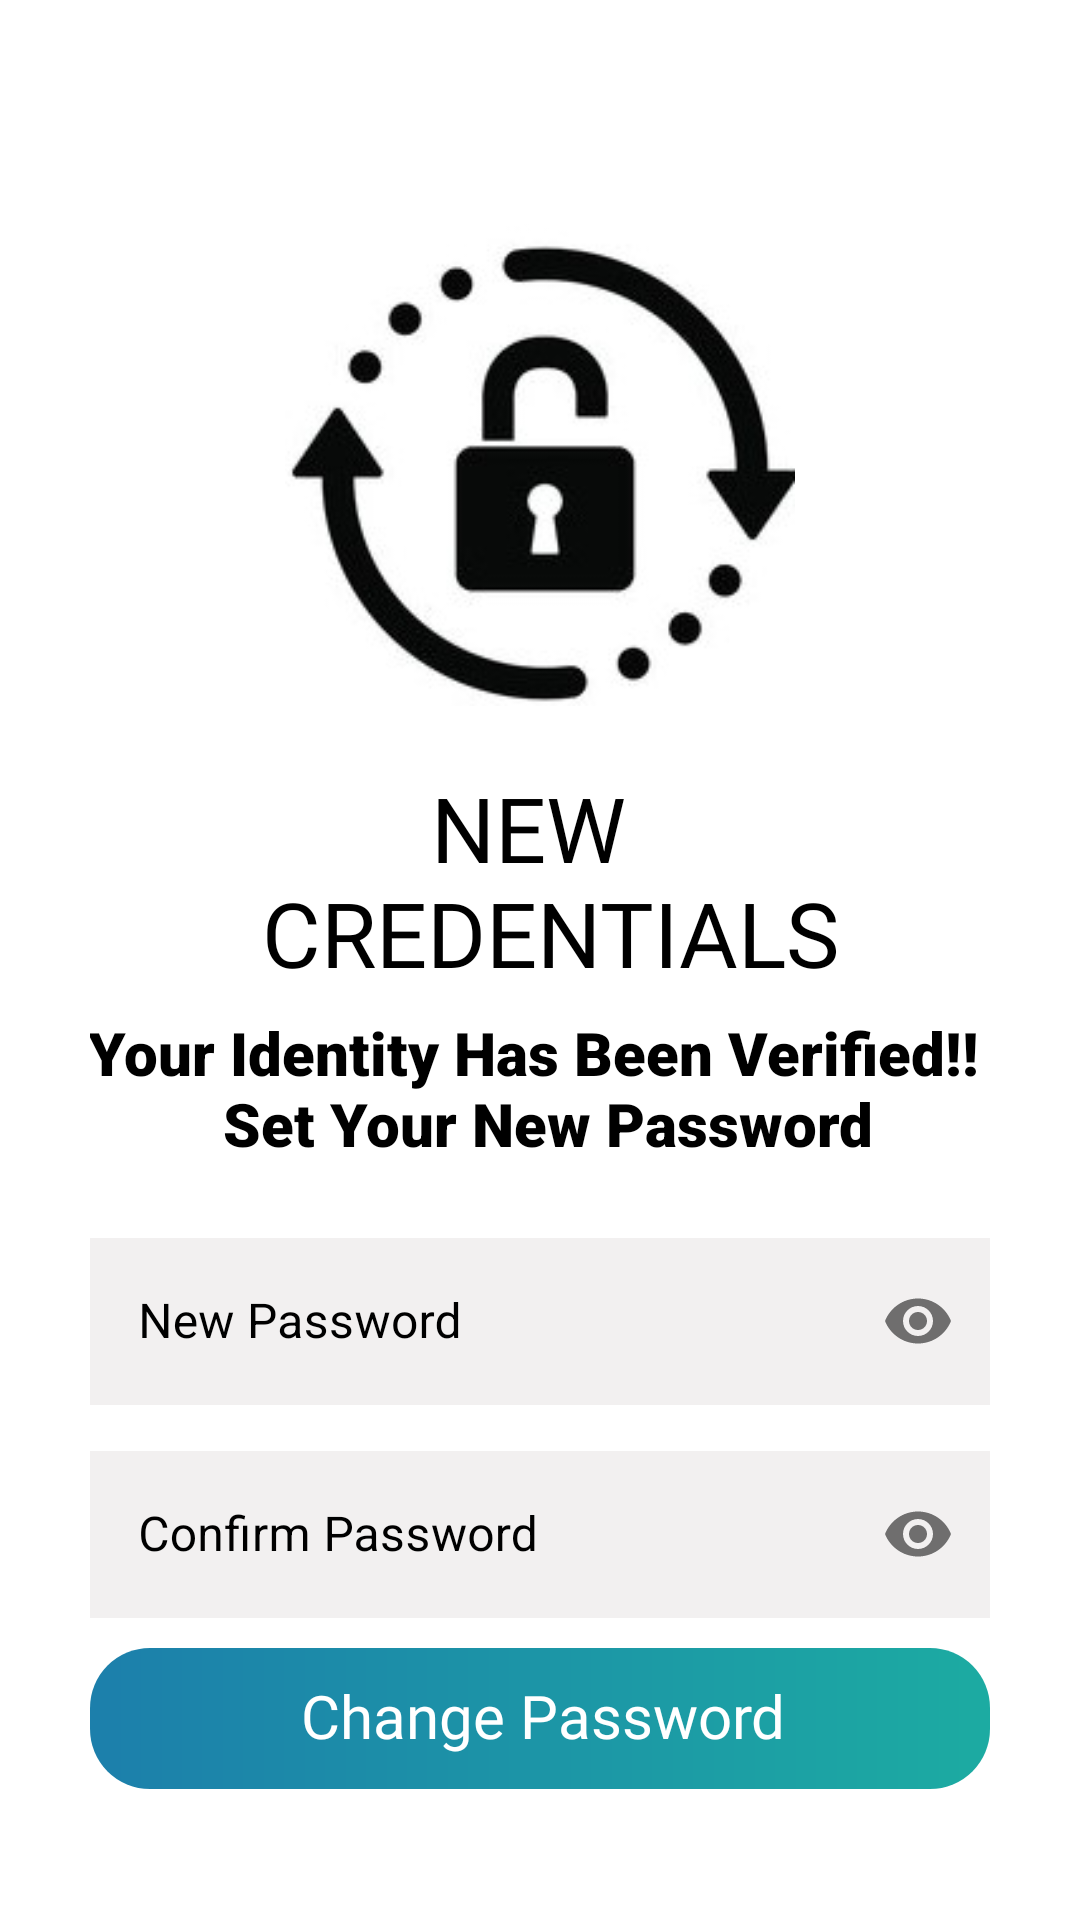

This screen was rendered from an Android layout file. Write that file and the resources it references.
<!-- AndroidManifest.xml: application theme Theme.RYZENCARRENT -->
<!-- res/layout/activity_change_password.xml -->
<?xml version="1.0" encoding="utf-8"?>
<ScrollView xmlns:android="http://schemas.android.com/apk/res/android"
    xmlns:app="http://schemas.android.com/apk/res-auto"
    xmlns:tools="http://schemas.android.com/tools"
    android:layout_width="match_parent"
    android:layout_height="match_parent"
    android:background="@color/white"
    tools:context=".ChangePassword">

    <LinearLayout
        android:layout_width="match_parent"
        android:layout_height="wrap_content"
        android:layout_margin="30dp"
        android:orientation="vertical">


        <ImageView
            android:id="@+id/close"
            android:layout_width="wrap_content"
            android:layout_height="wrap_content"
            android:layout_centerVertical="true"
            android:padding="5dp"
            android:src="@drawable/close"
            app:tint="@color/black" />

        <ImageView
            android:id="@+id/lockimage"
            android:layout_width="170dp"
            android:layout_height="170dp"
            android:layout_gravity="center"
            android:layout_marginTop="30dp"
            android:src="@drawable/password" />

        <TextView
            android:layout_width="wrap_content"
            android:layout_height="wrap_content"
            android:layout_gravity="center"
            android:layout_marginTop="20dp"
            android:fontFamily="@font/heavitas"
            android:includeFontPadding="false"
            android:text="@string/pass_text"
            android:textAlignment="center"
            android:textAllCaps="true"
            android:textColor="@color/black"
            android:textSize="30sp" />

        <TextView
            android:layout_width="wrap_content"
            android:layout_height="wrap_content"
            android:layout_gravity="center"
            android:layout_marginTop="10dp"
            android:fontFamily="sans-serif-black"
            android:includeFontPadding="false"
            android:text="@string/pass_description"
            android:textAlignment="center"
            android:textColor="@color/black"
            android:textSize="20sp" />

        <com.google.android.material.textfield.TextInputLayout
            android:id="@+id/password"
            style="@style/Widget.MaterialComponents.TextInputLayout.OutlinedBox"
            android:layout_width="match_parent"
            android:layout_height="wrap_content"
            android:layout_marginTop="20dp"
            android:hint="New Password"
            android:textColorHint="@color/black"
            android:transitionName="password"
            app:hintTextColor="@color/black"
            app:passwordToggleEnabled="true"
            app:startIconDrawable="@drawable/ic_baseline_lock_24"
            app:startIconTint="@color/black">

            <com.google.android.material.textfield.TextInputEditText
                android:id="@+id/editpass"
                android:layout_width="match_parent"
                android:layout_height="wrap_content"
                android:background="@color/light_white"
                android:inputType="textPassword" />
        </com.google.android.material.textfield.TextInputLayout>

        <com.google.android.material.textfield.TextInputLayout
            android:id="@+id/confirmpassword"
            style="@style/Widget.MaterialComponents.TextInputLayout.OutlinedBox"
            android:layout_width="match_parent"
            android:layout_height="wrap_content"
            android:layout_marginTop="10dp"
            android:hint="Confirm Password"
            android:textColorHint="@color/black"
            android:transitionName="password"
            app:hintTextColor="@color/black"
            app:passwordToggleEnabled="true"
            app:startIconDrawable="@drawable/ic_baseline_lock_24"
            app:startIconTint="@color/black">

            <com.google.android.material.textfield.TextInputEditText
                android:id="@+id/editconfirmpass"
                android:layout_width="match_parent"
                android:layout_height="wrap_content"
                android:background="@color/light_white"
                android:inputType="textPassword" />
        </com.google.android.material.textfield.TextInputLayout>

        <TextView
            android:id="@+id/changepass"
            android:layout_width="match_parent"
            android:layout_height="47dp"
            android:layout_gravity="center_vertical"
            android:layout_marginTop="10dp"
            android:background="@drawable/shape_plp_book"
            android:fontFamily="@font/poppins_semibold"
            android:gravity="center"
            android:includeFontPadding="false"
            android:text="Change Password"
            android:textColor="@color/white"
            android:textSize="@dimen/_20dp" />

    </LinearLayout>

</ScrollView>
<!-- resources referenced by this layout -->
<resources>
  <color name="black">#FF000000</color>
  <color name="light_white">#f2f0f0</color>
  <color name="white">#FFFFFFFF</color>
  <dimen name="_20dp">20dp</dimen>
  <!-- drawable password: jpg bitmap (drawable, 33719 bytes) -->
  <!-- drawable shape_plp_book (drawable) -->
  <?xml version="1.0" encoding="utf-8"?>
  <shape xmlns:android="http://schemas.android.com/apk/res/android" xmlns:app="http://schemas.android.com/apk/res-auto" xmlns:aapt="http://schemas.android.com/aapt" android:shape="rectangle">
      <corners android:radius="@dimen/_20sdp"/>
      <padding android:left="@dimen/_15sdp" android:top="@dimen/_8sdp" android:right="@dimen/_13sdp" android:bottom="@dimen/_8sdp"/>
      <gradient android:startColor="#1caba2" android:endColor="#1c7fab" android:angle="180"/>
  </shape>
  <string name="pass_description">Your Identity Has Been Verified!! \n Set Your New Password</string>
  <string name="pass_text">New \n Credentials</string>
  <style name="Theme.RYZENCARRENT" parent="Theme.MaterialComponents.DayNight.NoActionBar">
          
          <item name="colorPrimary">@color/purple_500</item>
          <item name="colorPrimaryVariant">#002F43</item>
          <item name="colorOnPrimary">#80D8FF</item>
          
          <item name="colorSecondary">@color/teal_200</item>
          <item name="colorSecondaryVariant">@color/teal_700</item>
          <item name="colorOnSecondary">@color/black</item>
          
          <item name="android:statusBarColor" tools:targetApi="l">?attr/colorPrimaryVariant</item>
          
      </style>
  <dimen name="_20sdp">20dp</dimen>
  <dimen name="_15sdp">15dp</dimen>
  <dimen name="_8sdp">8dp</dimen>
  <dimen name="_13sdp">13dp</dimen>
  <color name="purple_500">#80D8FF</color>
  <color name="teal_200">#80D8FF</color>
  <color name="teal_700">#0479AE</color>
</resources>
